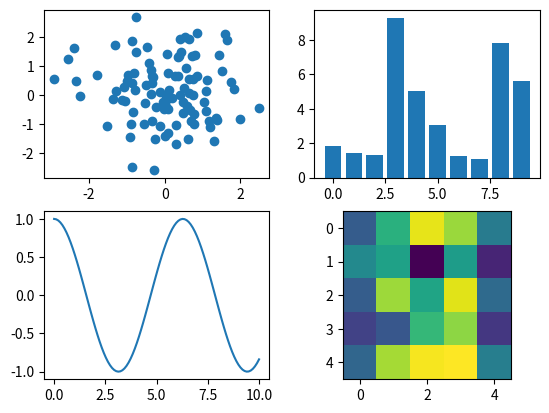

Recreate this plot in Python.
import numpy as np
#import matplotlib as mpl
import matplotlib.pyplot as plt
#from scipy.stats import norm

fig, ax = plt.subplots(2, 2)

X = np.random.randn(100)
Y = np.random.randn(100)
ax[0, 0].scatter(X, Y)

X = np.arange(10)
Y = np.random.uniform(1, 10, 10)
ax[0, 1].bar(X, Y)

X = np.linspace(0, 10, 100)
Y = np.cos(X)
ax[1, 0].plot(X, Y)

Z = np.random.uniform(0, 1, (5, 5))
ax[1, 1].imshow(Z)

plt.show()